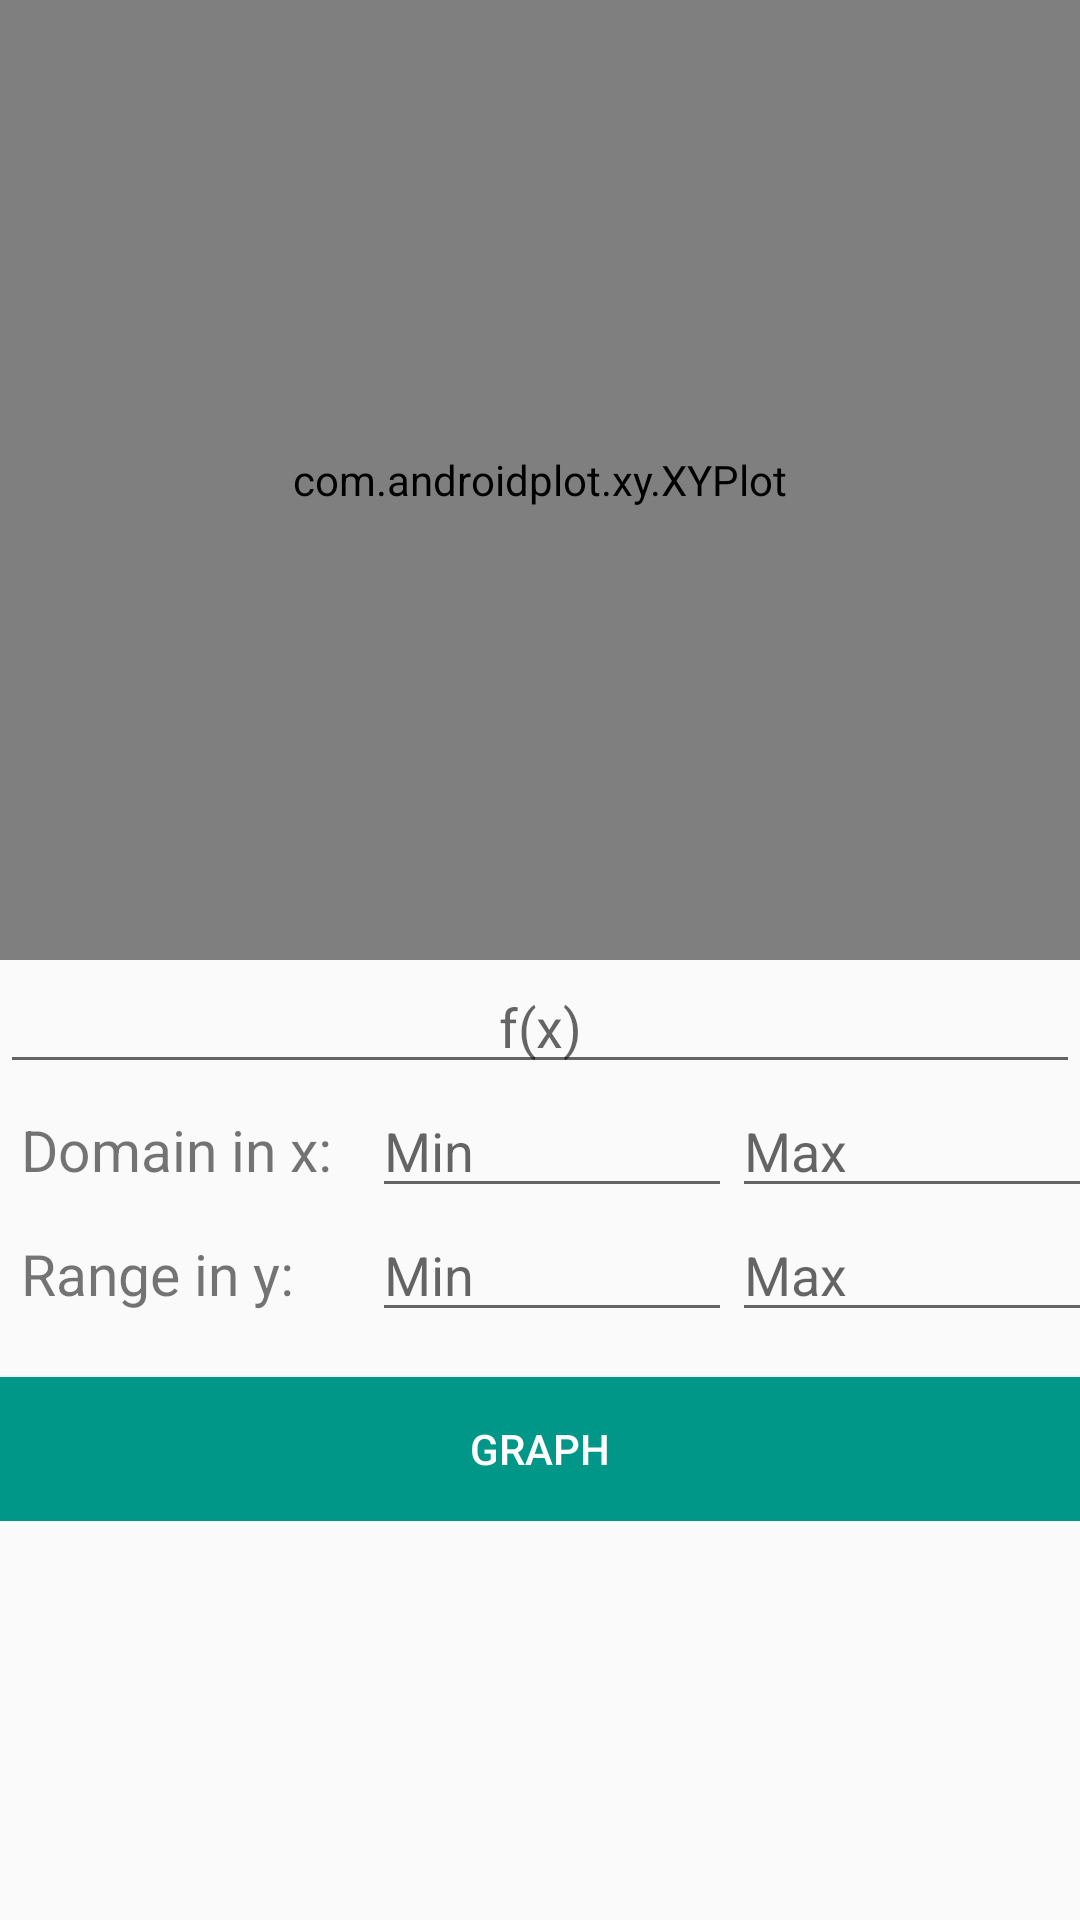

The Android layout XML behind this screen, and the referenced resources:
<!-- AndroidManifest.xml: application theme AppTheme -->
<!-- res/layout/lay_graphic.xml -->
<?xml version="1.0" encoding="utf-8"?>
<LinearLayout xmlns:android="http://schemas.android.com/apk/res/android"
    android:orientation="vertical" android:layout_width="match_parent"
    android:layout_height="match_parent">

    <ScrollView
        android:layout_width="match_parent"
        android:layout_height="match_parent">
        <LinearLayout
            android:layout_width="match_parent"
            android:layout_height="match_parent"
            android:orientation="vertical">
            <com.androidplot.xy.XYPlot
                android:id="@+id/Grafica"
                android:layout_width="fill_parent"
                android:layout_height="320dp"
                androidplot.rangeLabel="f(x)"
                androidplot.domainLabel="x"
                android:layout_weight="0.14"/>
            <EditText
                android:layout_width="match_parent"
                android:layout_height="wrap_content"
                android:id="@+id/inpt_f"
                android:layout_gravity="center_horizontal"
                android:hint="@string/request_f"
                android:textAlignment="center"/>

            <LinearLayout
                android:orientation="horizontal"
                android:layout_width="match_parent"
                android:layout_height="wrap_content"
                android:layout_weight="0.14"
                android:weightSum="1">

                <TextView
                    android:layout_width="120dp"
                    android:layout_marginLeft="7dp"
                    android:layout_height="wrap_content"
                    android:text="@string/range_in_x"
                    android:id="@+id/txtv_rangeinx"
                    android:textSize="19dp"
                    android:layout_weight="0.47" />

                <EditText
                    android:layout_width="120dp"
                    android:layout_height="wrap_content"
                    android:inputType="numberSigned"
                    android:ems="10"
                    android:id="@+id/edtxt_rangeinx_min"
                    android:hint="@string/min"/>

                <EditText
                    android:layout_width="120dp"
                    android:layout_height="wrap_content"
                    android:inputType="numberDecimal"
                    android:ems="10"
                    android:id="@+id/edtxt_rangeinx_max"
                    android:hint="@string/max"/>
            </LinearLayout>
            <LinearLayout
                android:orientation="horizontal"
                android:layout_width="match_parent"
                android:layout_height="wrap_content"
                android:layout_weight="0.14"
                android:weightSum="1">

                <TextView
                    android:layout_width="120dp"
                    android:layout_marginLeft="7dp"
                    android:layout_height="wrap_content"
                    android:text="@string/range_in_y"
                    android:id="@+id/txtv_rangeiny"
                    android:textSize="19dp"
                    android:layout_weight="0.47" />

                <EditText
                    android:layout_width="120dp"
                    android:layout_height="wrap_content"
                    android:inputType="numberSigned"
                    android:ems="10"
                    android:id="@+id/edtxt_rangeiny_min"
                    android:hint="@string/min"/>

                <EditText
                    android:layout_width="120dp"
                    android:layout_height="wrap_content"
                    android:inputType="numberSigned"
                    android:ems="10"
                    android:id="@+id/edtxt_rangeiny_max"
                    android:hint="@string/max"/>
            </LinearLayout>
            <Button
                android:layout_marginTop="15dp"
                android:layout_width="match_parent"
                android:layout_height="wrap_content"
                android:text="@string/graph_button"
                android:id="@+id/btn_graph"
                android:theme="@style/AppTheme.AppBarOverlay"
                android:background="@color/bg_buttom_submit"
                android:layout_gravity="center_horizontal" />
        </LinearLayout>
    </ScrollView>
</LinearLayout>
<!-- resources referenced by this layout -->
<resources>
  <color name="bg_buttom_submit">@color/soft_teal</color>
  <string name="graph_button">Graph</string>
  <string name="max">Max</string>
  <string name="min">Min</string>
  <string name="range_in_x">Domain in x:</string>
  <string name="range_in_y">Range in y:</string>
  <string name="request_f">f(x)</string>
  <style name="AppTheme.AppBarOverlay" parent="ThemeOverlay.AppCompat.Dark.ActionBar">
          <item name="colorPrimary">@color/teal</item>
          <item name="colorPrimaryDark">@color/teal</item>
      </style>
  <style name="AppTheme" parent="Theme.AppCompat.Light.DarkActionBar">
          
      </style>
  <color name="soft_teal">#009688</color>
  <color name="teal">#008080</color>
</resources>
